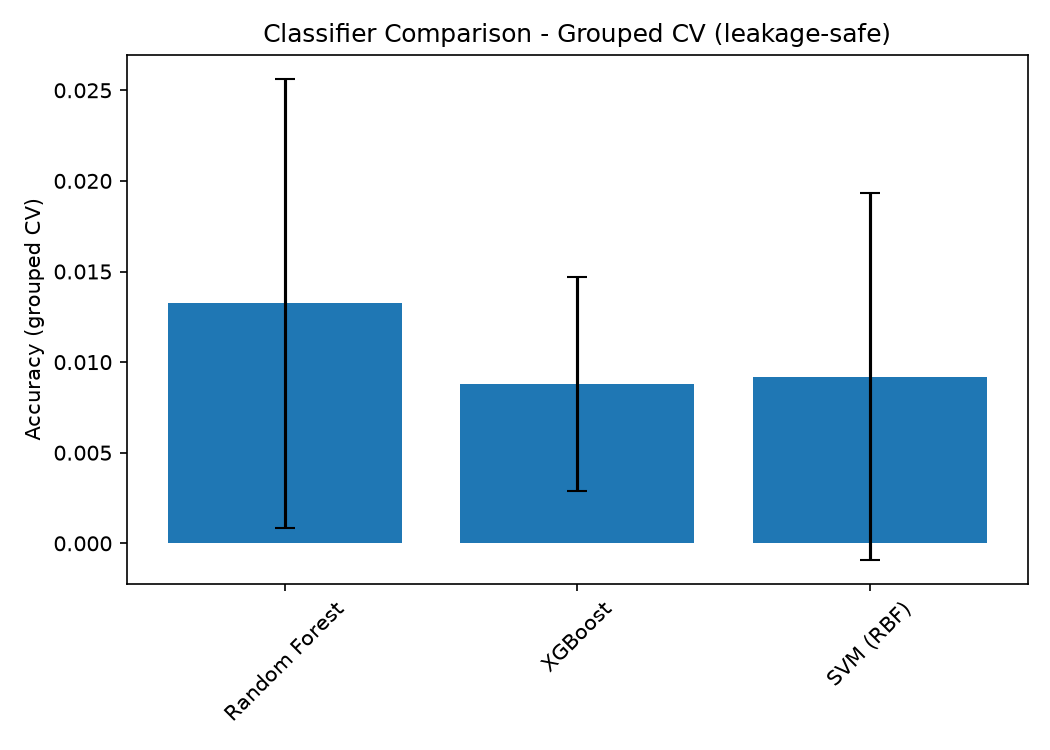

Data behind this chart, as committed beside it:
Model, Mean Acc, Std Acc, Mean Macro-F1
Random Forest, 0.01325, 0.01239, 0.008897
XGBoost, 0.008795, 0.005926, 0.006386
SVM (RBF), 0.009202, 0.01014, 0.006785
